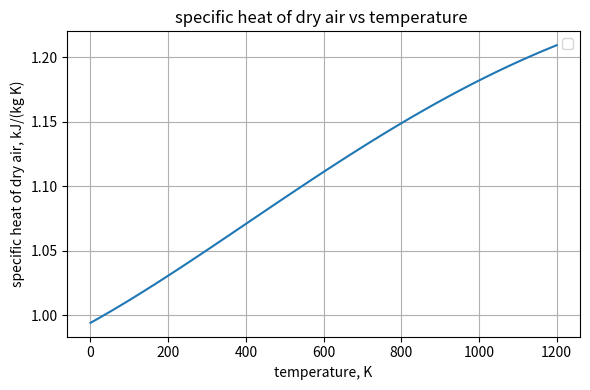

Source code (Python):
"""
[chapra_6_013.py]
[redacted]
[11-17-2020]
Based on: pundit code
[redacted]

I understand and have adhered to all the tenets of the Duke Community Standard
in creating this code.
[redacted]
"""

import numpy as np
import scipy.optimize as opt
import matplotlib.pyplot as plt

#%% load values
T = np.linspace(0,1200,100)
cp =  -1.1 + 0.99403 + (1.671*(10**-4)*T) + (9.7215*(10**-8)*(T**2)) - (9.5838*(10**-11)*(T**3)) + (1.9520*(10**-14)*(T**4))

#%% initialize graph
fig, ax = plt.subplots(num=1, clear=True)
fig.set_size_inches(6, 4, forward=True)
 
#plot graphs (y as a function of x)
ax.plot(T, cp+1.1)


# Label and title the graph
ax.set(
    xlabel = "temperature, K",
    ylabel = "specific heat of dry air, kJ/(kg K)",
    title = "specific heat of dry air vs temperature "
) 

ax.grid(True)
ax.legend(loc="best")

fig.tight_layout() #tighten layout

#save
fig.savefig('chapra_6_013_plot.png') 

#find roots
r1 = opt.brentq(lambda T: -1.1 + 0.99403 + (1.671*(10**-4)*T) + (9.7215*(10**-8)*(T**2)) - (9.5838*(10**-11)*(T**3)) + (1.9520*(10**-14)*(T**4)), 0, 1000)
print(r1)
